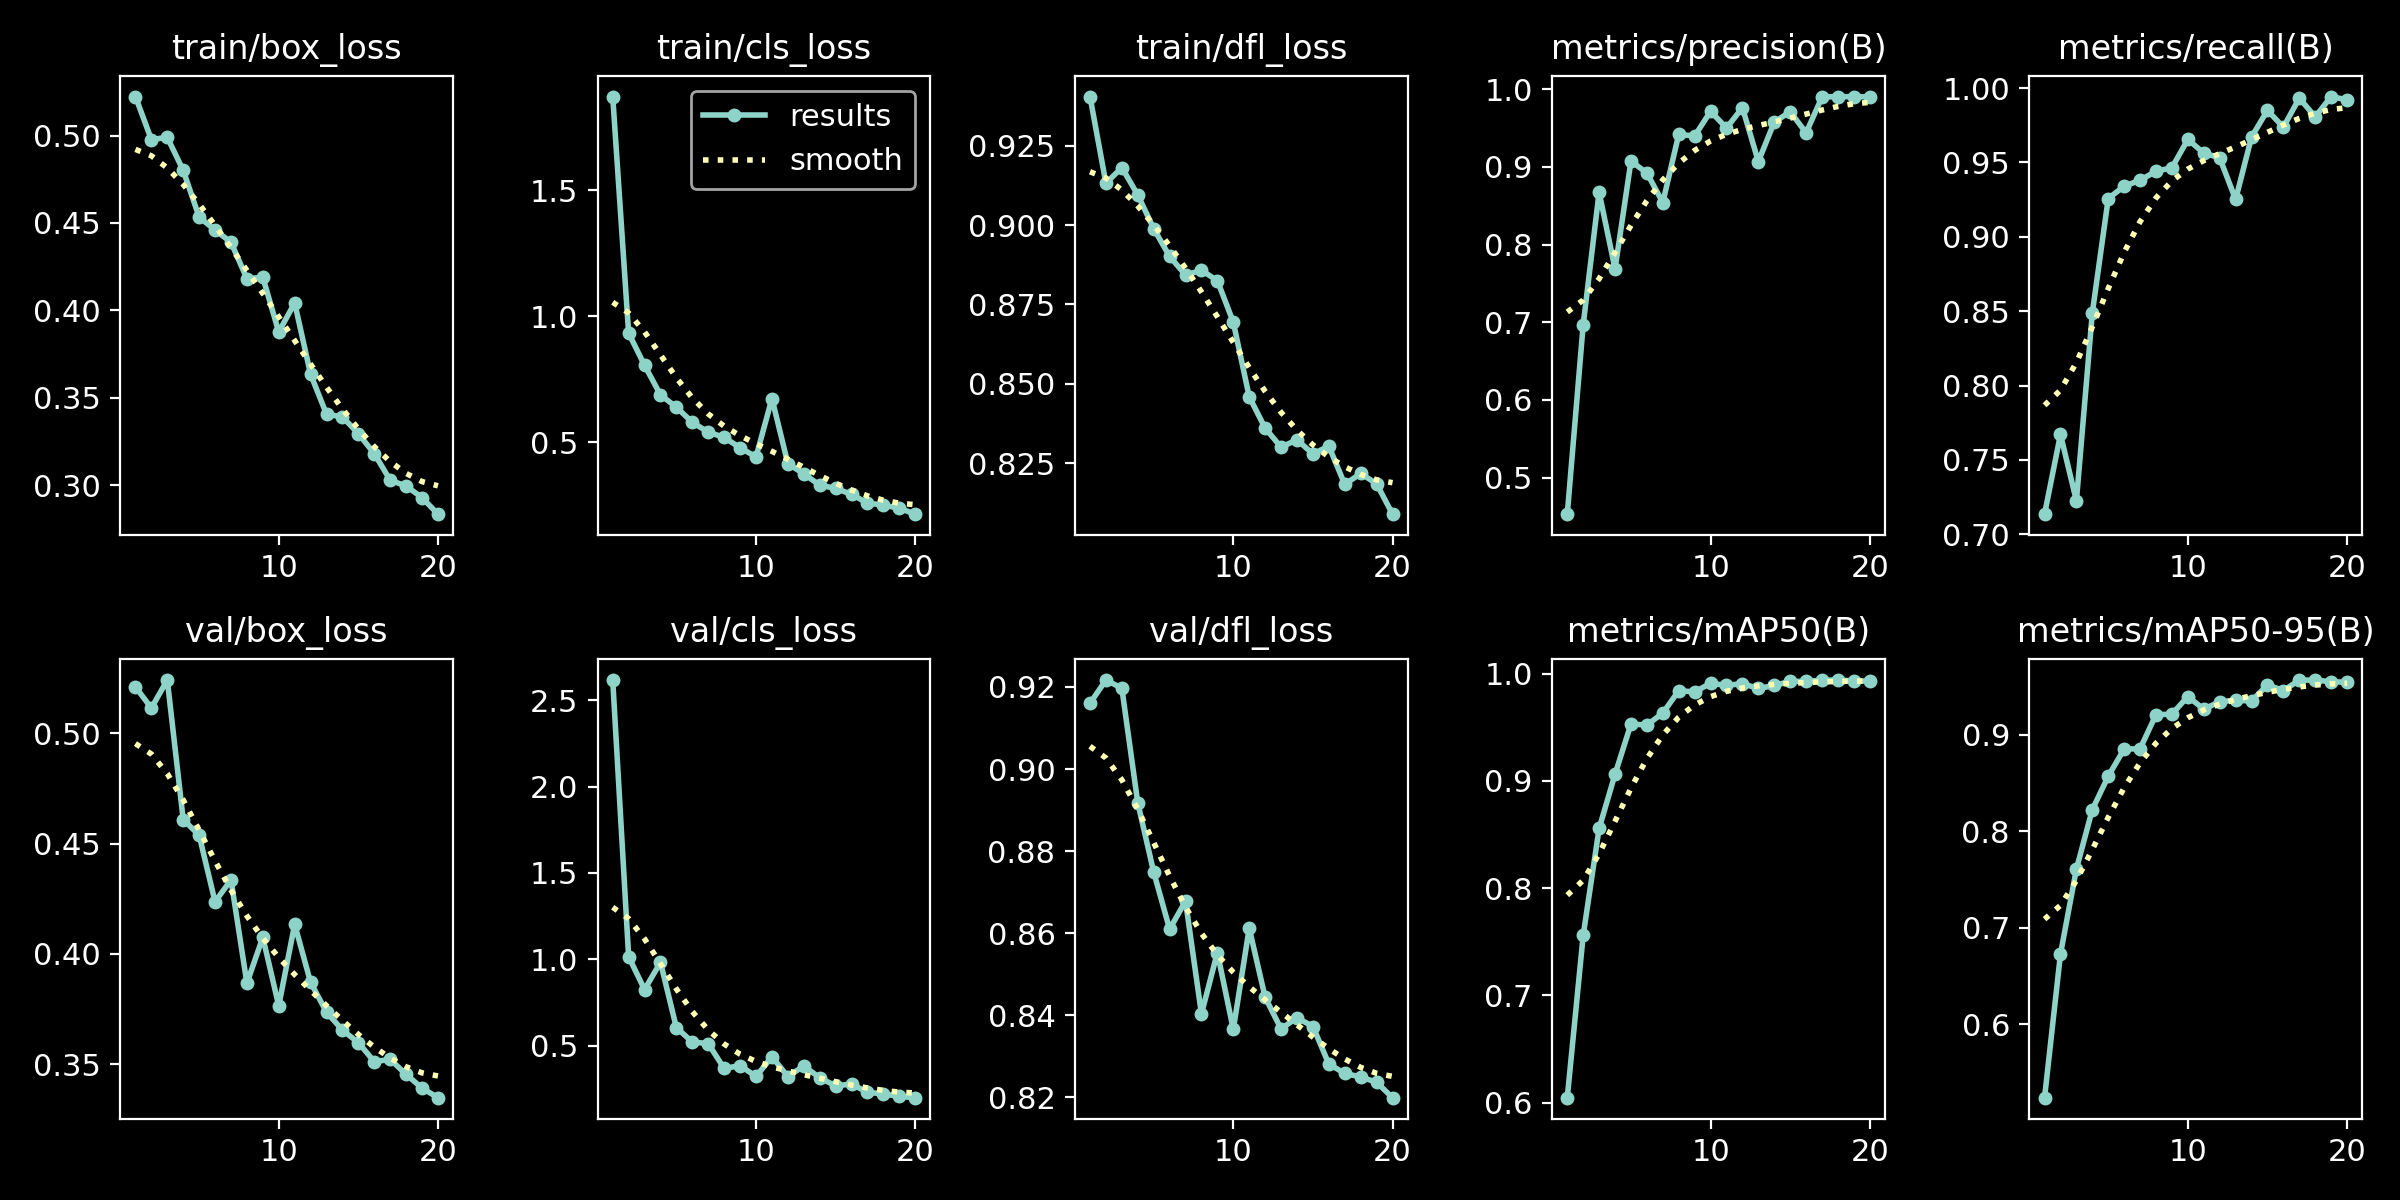

The table this chart was drawn from, first rows:
epoch, time, train/box_loss, train/cls_loss, train/dfl_loss, metrics/precision(B), metrics/recall(B), metrics/mAP50(B), metrics/mAP50-95(B), val/box_loss, val/cls_loss, val/dfl_loss, lr/pg0, lr/pg1, lr/pg2
1, 34.49, 0.5223, 1.871, 0.9404, 0.4528, 0.7135, 0.6047, 0.524, 0.521, 2.616, 0.916, 0.0004106, 0.0004106, 0.0004106
2, 73.67, 0.4977, 0.9326, 0.9131, 0.6968, 0.7671, 0.7561, 0.6726, 0.5114, 1.015, 0.9217, 0.0007863, 0.0007863, 0.0007863
3, 111.9, 0.4989, 0.8055, 0.9181, 0.8675, 0.7225, 0.8558, 0.7607, 0.5241, 0.8247, 0.9197, 0.001121, 0.001121, 0.001121
4, 169.4, 0.4801, 0.6882, 0.9095, 0.7687, 0.8488, 0.9063, 0.8223, 0.4609, 0.9825, 0.8918, 0.001064, 0.001064, 0.001064
5, 200.6, 0.4534, 0.6393, 0.8989, 0.9076, 0.9258, 0.9531, 0.8568, 0.4538, 0.6037, 0.8749, 0.001002, 0.001002, 0.001002
6, 232.5, 0.4459, 0.5793, 0.8901, 0.8923, 0.9341, 0.9522, 0.885, 0.4236, 0.5212, 0.861, 0.0009406, 0.0009406, 0.0009406
7, 264.4, 0.439, 0.5406, 0.8843, 0.8543, 0.938, 0.9633, 0.8852, 0.4336, 0.5115, 0.8678, 0.0008787, 0.0008787, 0.0008787
8, 296.8, 0.4181, 0.5196, 0.8858, 0.942, 0.9441, 0.9842, 0.9206, 0.3867, 0.3679, 0.8403, 0.0008169, 0.0008169, 0.0008169
9, 332.6, 0.4189, 0.4786, 0.8825, 0.9399, 0.9465, 0.9831, 0.9211, 0.4075, 0.3846, 0.8553, 0.000755, 0.000755, 0.000755
10, 368.8, 0.3876, 0.4425, 0.8694, 0.9717, 0.9655, 0.991, 0.9394, 0.3765, 0.3216, 0.8366, 0.0006931, 0.0006931, 0.0006931
11, 83.12, 0.4042, 0.6736, 0.846, 0.9502, 0.9563, 0.9891, 0.9263, 0.4134, 0.4359, 0.8612, 0.0006312, 0.0006312, 0.0006312
12, 113.5, 0.3634, 0.4157, 0.8361, 0.9764, 0.9531, 0.9908, 0.934, 0.3871, 0.3212, 0.8444, 0.0005694, 0.0005694, 0.0005694
13, 144.6, 0.3406, 0.3754, 0.8301, 0.907, 0.9251, 0.9863, 0.9355, 0.3736, 0.3825, 0.8367, 0.0005075, 0.0005075, 0.0005075
14, 176.9, 0.3391, 0.3304, 0.8324, 0.9577, 0.9671, 0.9891, 0.9347, 0.3654, 0.314, 0.8394, 0.0004456, 0.0004456, 0.0004456
15, 211.5, 0.3295, 0.3175, 0.828, 0.9712, 0.9851, 0.9929, 0.9514, 0.3598, 0.267, 0.8373, 0.0003837, 0.0003837, 0.0003837
16, 247.1, 0.3181, 0.2941, 0.8304, 0.944, 0.9737, 0.9928, 0.9455, 0.3512, 0.278, 0.8281, 0.0003219, 0.0003219, 0.0003219
17, 280.4, 0.3029, 0.2592, 0.8184, 0.9901, 0.9933, 0.994, 0.9564, 0.3522, 0.2295, 0.8258, 0.00026, 0.00026, 0.00026
18, 315.4, 0.2995, 0.2514, 0.8218, 0.9907, 0.9807, 0.9941, 0.9562, 0.3454, 0.2209, 0.825, 0.0001981, 0.0001981, 0.0001981
19, 349.9, 0.2929, 0.2389, 0.8186, 0.9904, 0.9943, 0.9932, 0.9548, 0.3392, 0.2058, 0.8237, 0.0001363, 0.0001363, 0.0001363
20, 384.9, 0.2834, 0.2154, 0.809, 0.9904, 0.9921, 0.9932, 0.9541, 0.3348, 0.1988, 0.8199, 7.4375e-05, 7.4375e-05, 7.4375e-05
